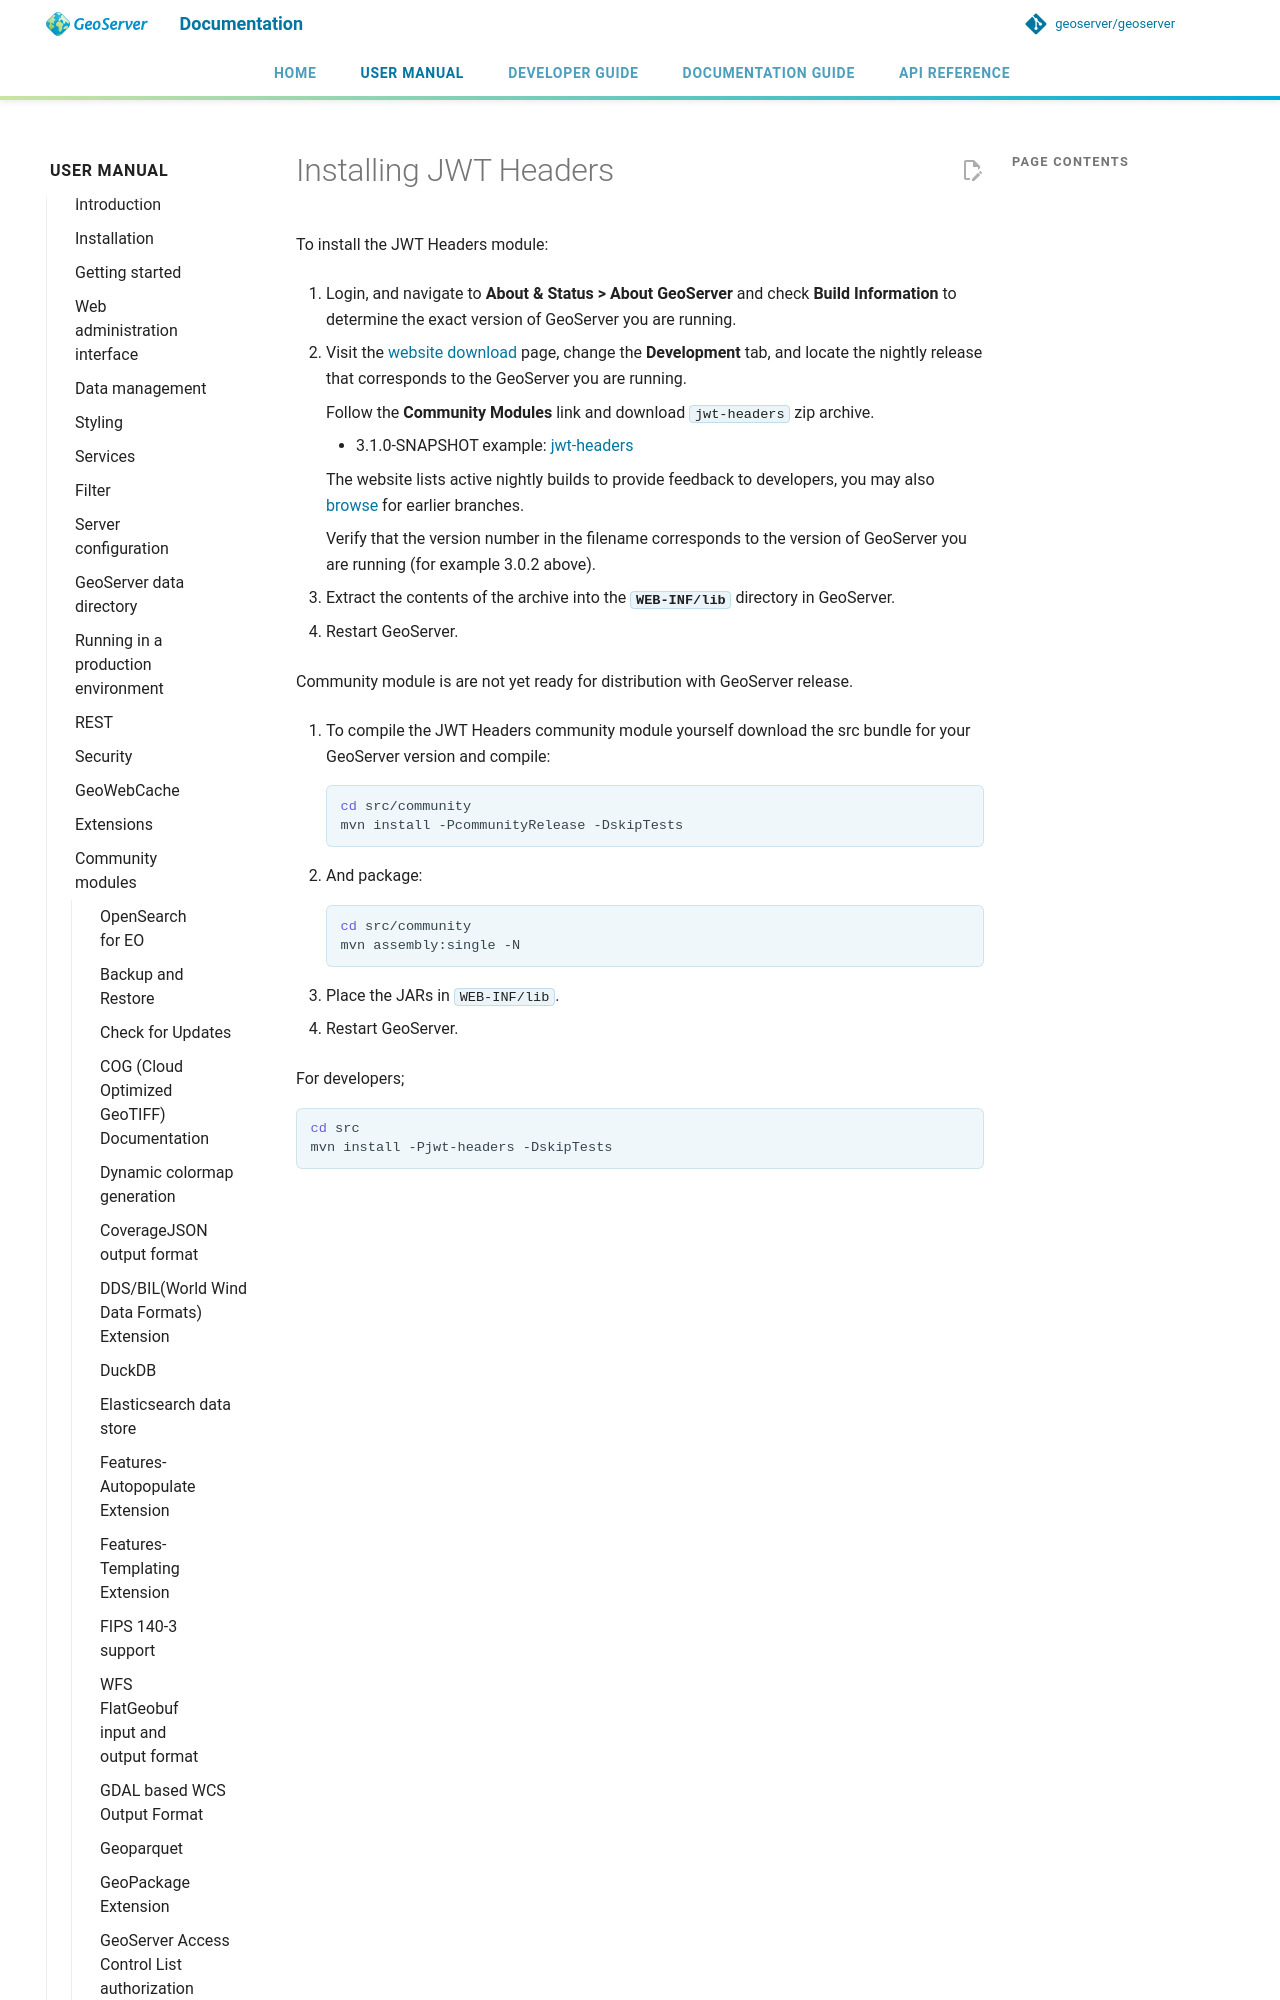

repository: petersmythe/geoserver · page: latest/en/user/community/jwt-headers/installing/index.html · generator: mkdocs

---
render_macros: true
---


# Installing JWT Headers

To install the JWT Headers module:

1.  Login, and navigate to **About & Status > About GeoServer** and check **Build Information** to determine the exact version of GeoServer you are running.

2.  Visit the [website download](https://geoserver.org/download) page, change the **Development** tab, and locate the nightly release that corresponds to the GeoServer you are running.

    Follow the **Community Modules** link and download `jwt-headers` zip archive.
